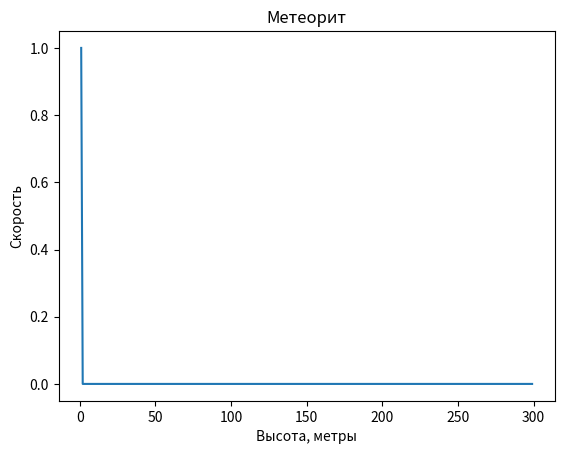

Here is the Python script that generated this plot:
import numpy as np
from scipy.integrate import odeint
import matplotlib.pyplot as plt

h = np.arange(1, 300, 1)

def function(v, h):
    dvdh =  (2 * y * R * v * (1 - R/h))*(1/2)
    return dvdh

v_0 = 1
R = 6377
y = 9.80665

v_h = odeint(function, v_0, h)

plt.plot(h, v_h[:,0])
plt.xlabel('Высота, метры')
plt.ylabel('Скорость')
plt.title('Метеорит')
plt.savefig('d_1.png')
#print(len(s_h))
#print(s_t[len(-1)])